Run: headless pygame with SDL's dummy video driver; simulated clock (each Clock.tick advances the game by its frame time, no real sleeping); random seed 0; keys injected as events and as key.get_pressed() state; no mouse input.
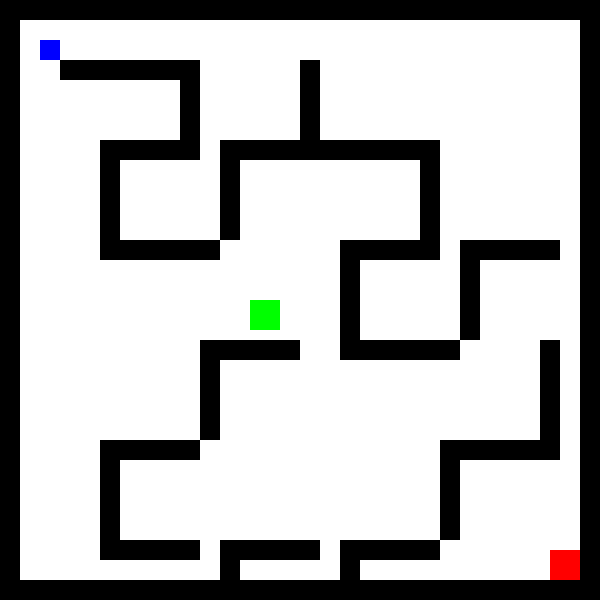
Frame 1 of 4 · flips 1–60 · no input
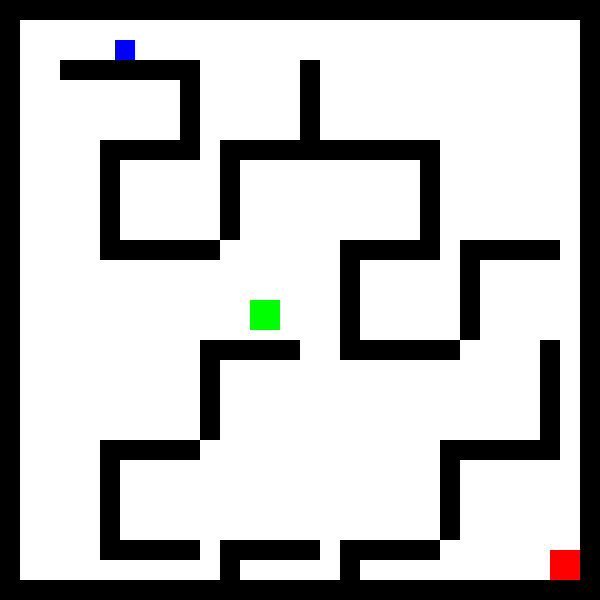
Frame 2 of 4 · flips 61–180 · tapped SPACE, RETURN · held RIGHT (→), D
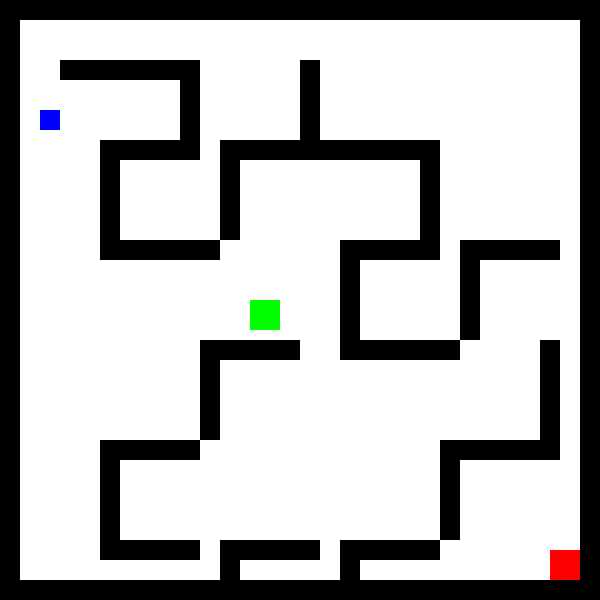
Frame 3 of 4 · flips 181–300 · held DOWN (↓), S
Frame 4 of 4 · flips 301–420 · held LEFT (←), A, UP (↑), W · screen same as frame 1, image omitted

The pygame program that drew these frames:

import pygame
import sys

pygame.init()

ANCHO, ALTO = 600, 600
pantalla = pygame.display.set_mode((ANCHO, ALTO))
pygame.display.set_caption("Laberinto con Checkpoints y Colisiones")

BLANCO = (255, 255, 255)
NEGRO = (0, 0, 0)
AZUL = (0, 0, 255)
VERDE = (0, 255, 0)
ROJO = (255, 0, 0)


jugador_tam = 20
jugador = pygame.Rect(40, 40, jugador_tam, jugador_tam)


checkpoint = pygame.Rect(250, 300, 30, 30)
punto_final = pygame.Rect(550, 550, 30, 30)


paredes = [
    pygame.Rect(0, 0, 600, 20), pygame.Rect(0, 0, 20, 600), pygame.Rect(580, 0, 20, 600), pygame.Rect(0, 580, 600, 20),
    pygame.Rect(60, 60, 120, 20), pygame.Rect(180, 60, 20, 100), pygame.Rect(100, 140, 100, 20),
    pygame.Rect(100, 140, 20, 100), pygame.Rect(100, 240, 120, 20), pygame.Rect(220, 140, 20, 100),
    pygame.Rect(220, 140, 100, 20), pygame.Rect(300, 60, 20, 100), pygame.Rect(320, 140, 120, 20),
    pygame.Rect(420, 140, 20, 100), pygame.Rect(340, 240, 100, 20), pygame.Rect(340, 240, 20, 100),
    pygame.Rect(340, 340, 120, 20), pygame.Rect(460, 240, 20, 100), pygame.Rect(460, 240, 100, 20),
    pygame.Rect(540, 340, 20, 100), pygame.Rect(440, 440, 120, 20), pygame.Rect(440, 440, 20, 100),
    pygame.Rect(340, 540, 100, 20), pygame.Rect(340, 540, 20, 40), pygame.Rect(220, 540, 100, 20),
    pygame.Rect(220, 540, 20, 40), pygame.Rect(100, 540, 100, 20), pygame.Rect(100, 440, 20, 100),
    pygame.Rect(100, 440, 100, 20), pygame.Rect(200, 340, 20, 100), pygame.Rect(200, 340, 100, 20),
]


velocidad = 5
checkpoint_alcanzado = False
posicion_inicial = (40, 40)
posicion_checkpoint = (250, 300)


corriendo = True
while corriendo:
    pantalla.fill(BLANCO)
    for evento in pygame.event.get():
        if evento.type == pygame.QUIT:
            corriendo = False

    teclas = pygame.key.get_pressed()
    movimiento_x, movimiento_y = 0, 0
    if teclas[pygame.K_LEFT]:
        movimiento_x = -velocidad
    if teclas[pygame.K_RIGHT]:
        movimiento_x = velocidad
    if teclas[pygame.K_UP]:
        movimiento_y = -velocidad
    if teclas[pygame.K_DOWN]:
        movimiento_y = velocidad

    nuevo_jugador = jugador.move(movimiento_x, movimiento_y)

    colision = False
    for pared in paredes:
        if nuevo_jugador.colliderect(pared):
            colision = True
            break

    if colision:
        if checkpoint_alcanzado:
            jugador.topleft = posicion_checkpoint
        else:
            jugador.topleft = posicion_inicial
    else:
        jugador = nuevo_jugador

    if jugador.colliderect(checkpoint):
        checkpoint_alcanzado = True

    if jugador.colliderect(punto_final):
        print("¡Has completado el laberinto!")
        corriendo = False

    pygame.draw.rect(pantalla, AZUL, jugador)
    pygame.draw.rect(pantalla, VERDE, checkpoint)
    pygame.draw.rect(pantalla, ROJO, punto_final)
    for pared in paredes:
        pygame.draw.rect(pantalla, NEGRO, pared)

    pygame.display.flip()
    pygame.time.delay(30)

pygame.quit()
sys.exit()
